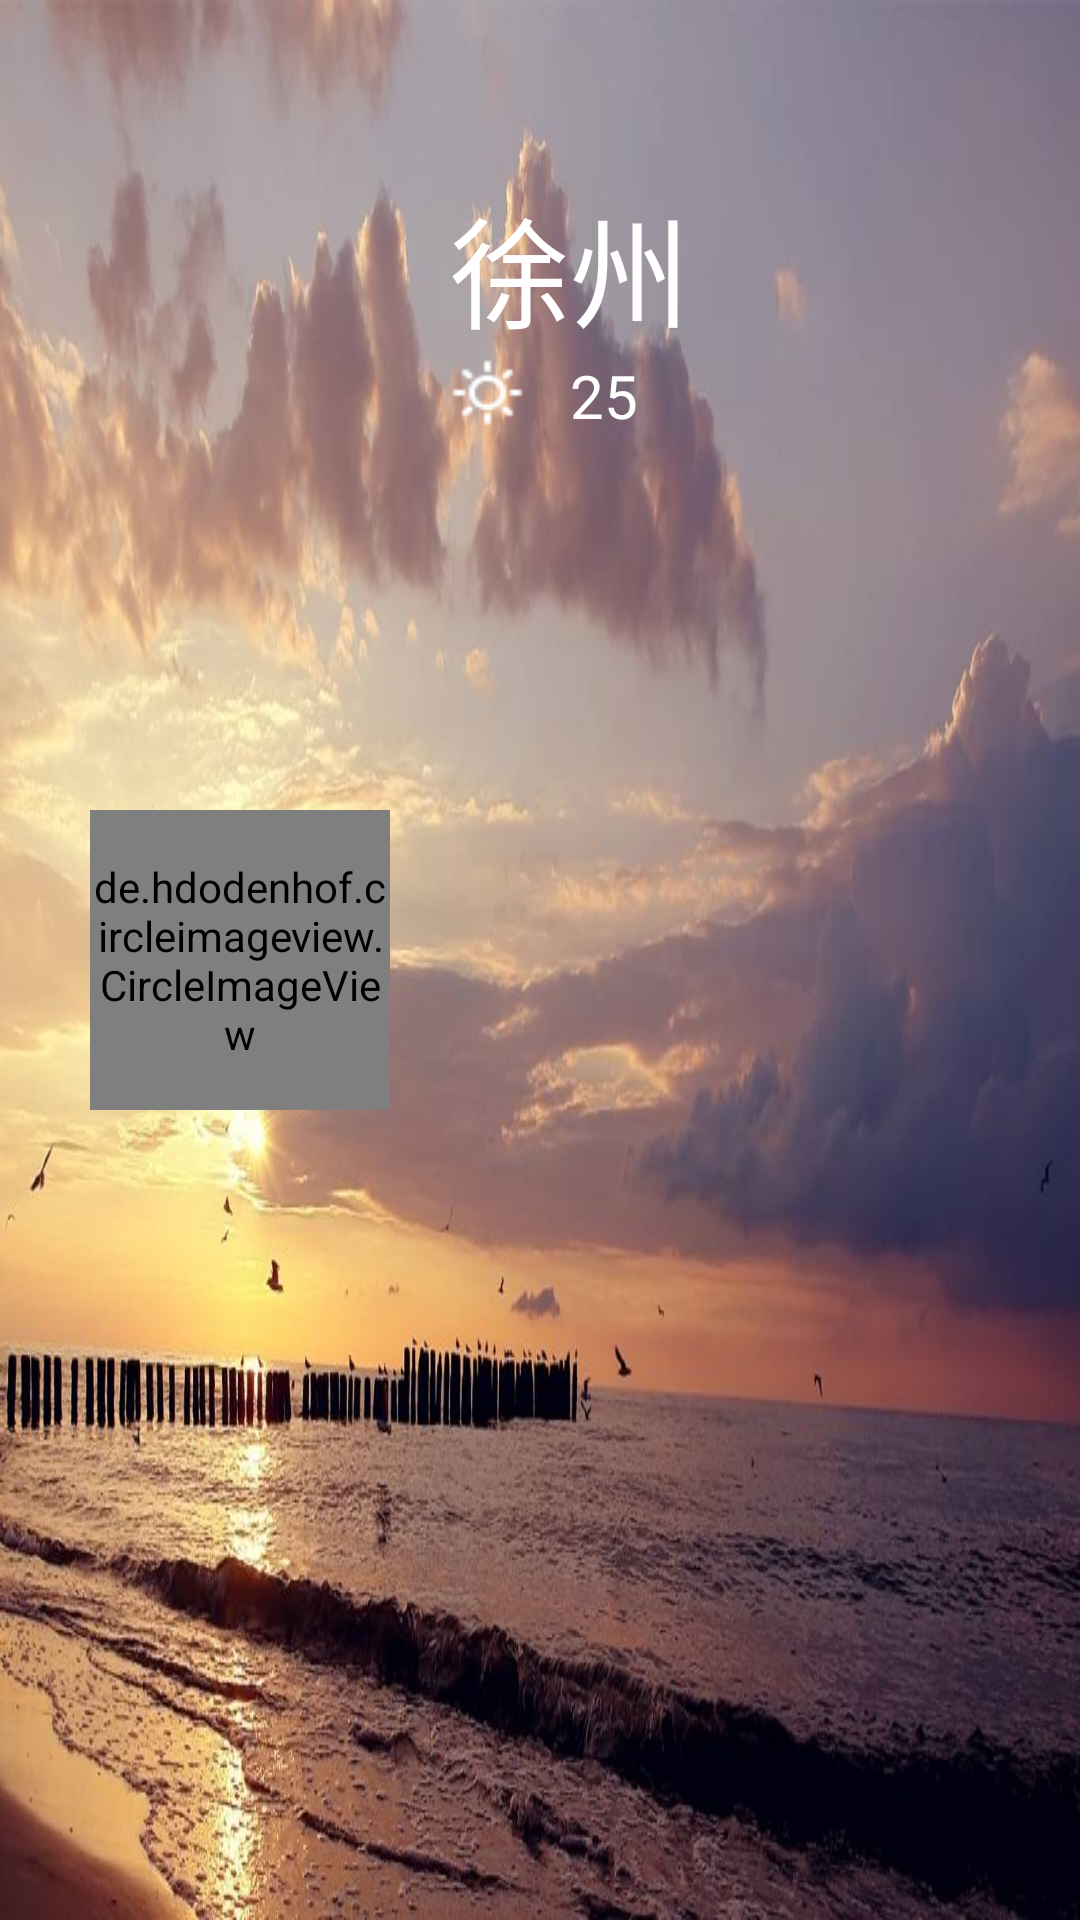

Android layout source for this screen:
<!-- AndroidManifest.xml: application theme AppTheme -->
<!-- res/layout/headerlayout.xml -->
<?xml version="1.0" encoding="utf-8"?>
<RelativeLayout xmlns:android="http://schemas.android.com/apk/res/android"
    android:orientation="vertical" android:layout_width="match_parent"
    android:layout_height="200dp">
    <ImageView
        android:scaleType="fitXY"
        android:src="@drawable/header"
        android:layout_width="match_parent"
        android:layout_height="match_parent"
        android:layout_alignParentTop="true"
        android:layout_alignParentStart="true" />
    <de.hdodenhof.circleimageview.CircleImageView
        android:id="@+id/touxiang"
        android:src="@mipmap/headerpic"
        android:layout_centerVertical="true"
        android:layout_marginLeft="30dp"
        android:layout_width="100dp"
        android:layout_height="100dp" />
    <TextView
        android:layout_below="@+id/touxiang"
        android:layout_marginLeft="30dp"
        android:layout_width="80dp"
        android:layout_height="wrap_content" />
    <TextView
        android:layout_marginTop="60dp"
        android:id="@+id/placename"
        android:layout_marginLeft="150dp"
        android:text="徐州"
        android:textColor="#ffffff"
        android:textSize="40dp"
        android:layout_width="wrap_content"
        android:layout_height="wrap_content" />
    <RelativeLayout
        android:layout_below="@+id/placename"
        android:layout_width="wrap_content"
        android:layout_height="wrap_content">
    <ImageView
        android:scaleType="fitXY"
        android:src="@drawable/qing"
        android:id="@+id/weatherimg"
        android:layout_centerVertical="true"
        android:layout_marginLeft="150dp"
        android:layout_width="25dp"
        android:layout_height="25dp" />
    <TextView
        android:id="@+id/placetem"
        android:layout_centerVertical="true"
        android:layout_toRightOf="@+id/weatherimg"
        android:text="25"
        android:textColor="#ffffff"
        android:layout_marginLeft="15dp"
        android:textSize="20dp"
        android:layout_width="wrap_content"
        android:layout_height="wrap_content" />
    </RelativeLayout>

</RelativeLayout>
<!-- resources referenced by this layout -->
<resources>
  <!-- drawable header: jpg bitmap (drawable, 97461 bytes) -->
  <!-- drawable qing: png bitmap (drawable, 505 bytes) -->
  <!-- mipmap headerpic: png bitmap (mipmap-hdpi, 26422 bytes) -->
  <style name="AppTheme" parent="Theme.AppCompat.Light.NoActionBar">
          
          <item name="colorPrimary">@color/colorPrimary</item>
          <item name="colorPrimaryDark">@color/colorPrimaryDark</item>
          <item name="colorAccent">@color/colorAccent</item>
      </style>
  <color name="colorPrimary">#3F51B5</color>
  <color name="colorPrimaryDark">#303F9F</color>
  <color name="colorAccent">#FF4081</color>
</resources>
